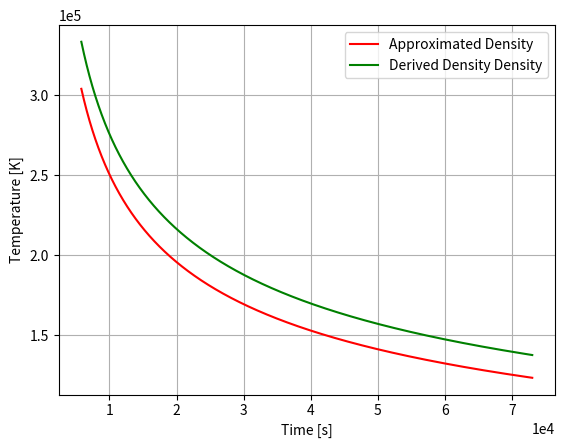

Python code for this plot:
import numpy as np
import matplotlib.pyplot as plt

#-----------------------------GENERAL CONSTANTS-----------------------------------------

boltzmann_constant = 8.62*10**(-5)
stefan_boltzmann_constant = 5.67*10**(-8)
c = 3e8
a = 7.56*10**(-16)


mass_solar = 2e30
radius_solar = 6.96e8
#------------------------------------PROGENITOR VALUES-------------------------------------------

# RSG --- THIS PROGENITOR HAS BEEN CHOSSEN AS IT IS KNOWN TO BE IN THERMAL EQUILIBIRUM
n = 3
kappa = 0.034
velo_index = 0.19

M_15 = 1.2
R_500 = 1.6
E_51 = 1.2
M = M_15*15*mass_solar
R =  R_500*500*radius_solar


#-------------------------ONLY A TEST FILE - - FUNCTIONS ARE DECLARED DIRECTLY IN FILE----------------------------------------------
def breakout_values(stellar_radius,stellar_mass,poly_index,opacity,velo_index,E_51,M_15):

    density_avg = stellar_mass/(stellar_radius**3)

    density_breakout = density_avg * np.power((c*(poly_index+1)/(opacity*stellar_radius*density_avg*1800e3))*np.power(M_15/E_51,0.5),poly_index/(poly_index*(1-velo_index)+1))

    radius_breakout = stellar_radius * (1 - np.power(density_breakout/density_avg,1/poly_index))

    mass_breakout = ((4*np.pi*stellar_radius**3*density_avg)/(poly_index+1))*np.power(density_breakout/density_avg,(poly_index+1)/poly_index)

    velocity_breakout = 1800e3*(E_51/M_15)**(1/2)*np.power(density_breakout/density_avg, -velo_index)

    time_breakout = (stellar_radius - radius_breakout) / velocity_breakout

    time_transition = stellar_radius / velocity_breakout

    energy_breakout = mass_breakout*np.power(velocity_breakout,2)

    coupling_breakout = 0.2 * np.power(velocity_breakout/(10**7), 15 / 4) * np.power(density_breakout/(10**(-6)), -1 / 8)

    opticaldepth_breakout = opacity*stellar_radius*density_avg/(poly_index+1)*np.power(density_breakout/density_avg,(poly_index+1)/poly_index)


    return radius_breakout, density_breakout, mass_breakout, time_breakout, velocity_breakout, time_transition, density_avg, energy_breakout,coupling_breakout, opticaldepth_breakout   #BREAKOUT VALUE CALCULATION IS UNCHANGED

#-------------ETA IS CALCULATED WITH THE DESNITY MODEL FOLLOWING RABINAK AND WAXMAN-------------------------------------------------------

def coupling_coefficentRW(mass_shell, mass_breakout, time, time_breakout, time_transition, poly_index, velocity_breakout, density_breakout, coupling_breakout):
    coupling_shell = 0

    if time == time_breakout:
        coupling_shell = coupling_breakout
    if time<time_transition:
        coupling_shell = (coupling_breakout * np.power(mass_shell / mass_breakout, -(17 * poly_index +16*velo_index*poly_index+ 25)/(8 * poly_index + 8)) *
         np.power(time / time_breakout, -1/6))
    return coupling_shell

#-------------ETA IS CALCULATED WITH NAKAR AND SARIS ASSUMED DENSITY---------------------------------------------------------------------------------------------

def coupling_coefficentNS(mass_shell, mass_breakout, time, time_breakout, time_transition, poly_index, velocity_breakout, density_breakout, coupling_breakout):
    coupling_shell = 0

    if time == time_breakout:
        coupling_shell = coupling_breakout
    if time<time_transition:
        coupling_shell = (coupling_breakout * np.power(mass_shell / mass_breakout, -(17 * poly_index + 9)/(8 * poly_index + 8)) *
         np.power(time / time_breakout, -1/6))
    return coupling_shell

#---------------------------THE CHANGES APPLIED TO THE DENSITY MODEL ONLY HOLD IN THE PLANAR PHASE AND THE CASE THAT ETA_0 < 1 -----------------------------
def temp_observableNS(time,time_breakout,time_transition,velocity_breakout,poly_index, mass_breakout, stellar_radius, velo_index,density_breakout,energy_breakout,coupling_breakout, depth_breakout,radius_breakout,temp_BB_breakout):
    mass_s = mass_breakout

    coupling_shell = coupling_coefficentNS(mass_s, mass_breakout, time, time_breakout, time_transition, poly_index, velocity_breakout, density_breakout,coupling_breakout)

    if time < time_transition:

        if coupling_shell < 1:#-------------------------------------------------------------------------------------------------------------------------------------------------------

            temp_obs = temp_BB_breakout*np.power(coupling_breakout,(2*(poly_index+1)/(17*poly_index+9)))*np.power(time/time_breakout,-(2*(9*poly_index+5))/(3*(17*poly_index+9)))
            return temp_obs
        else:
            print('$\eta>1$')

    else:
        print('$t>t_{s}$')

def temp_observableRW(time,time_breakout,time_transition,velocity_breakout,poly_index, mass_breakout, stellar_radius, velo_index,density_breakout,energy_breakout,coupling_breakout, depth_breakout,radius_breakout,temp_BB_breakout):
    mass_s = mass_breakout

    coupling_shell = coupling_coefficentRW(mass_s, mass_breakout, time, time_breakout, time_transition, poly_index, velocity_breakout, density_breakout,coupling_breakout)

    if time < time_transition:

        if coupling_shell < 1:#-------------------------------------------------------------------------------------------------------------------------------------------------------

            temp_obs = temp_BB_breakout*np.power(coupling_breakout,(2*(poly_index+1)/(17 * poly_index +16*velo_index*poly_index+ 25)))*np.power(time/time_breakout,-(2*(9*poly_index+13+8*velo_index*poly_index))/(3*(17 * poly_index +16*velo_index*poly_index+ 25)))
            return temp_obs
        else:
            print('$\eta>1$')

    else:
        print('$t>t_{s}$')

#--------------------------------CALCULATING VALUES ANALOG TO ANY OTHER FILE---------------------------------------------------------------------------------------------


r_0,rho_0,m_0,t_0,v_0,t_s,rho_star,E_0,eta_0,tau_0 = breakout_values(R,M,n,kappa,velo_index,E_51,M_15)

T_BB0 = ((E_0*tau_0)/(a*c*r_0**2*t_0))**(1/4)

print('Finished calculating Breakout Values')

runtime = int(t_s)
time = int(t_0)

tempNS = np.zeros(runtime-int(t_0))
tempRW = np.zeros(runtime-int(t_0))
print_time = np.zeros(runtime-int(t_0))

print('Assigned Memory for Arrays')

for time in range(int(t_0),runtime):

    print_time[time-int(t_0)] = time
    tempNS[time-int(t_0)] = temp_observableNS(time,t_0,t_s,v_0,n, m_0, R,velo_index, rho_0,E_0,eta_0,tau_0,r_0,T_BB0)
    tempRW[time-int(t_0)] = temp_observableRW(time,t_0,t_s,v_0,n, m_0, R,velo_index, rho_0,E_0,eta_0,tau_0,r_0,T_BB0)

print('Calculated Temperature')


plt.plot(print_time, tempNS,label = 'Approximated Density', color = 'red')
plt.plot(print_time, tempRW,label = 'Derived Density Density',color = 'green')
plt.legend()
plt.xlabel('Time [s]')
plt.ylabel('Temperature [K]')
plt.grid()
plt.ticklabel_format(axis='both', style='sci', scilimits = (0,0))


plt.show()
